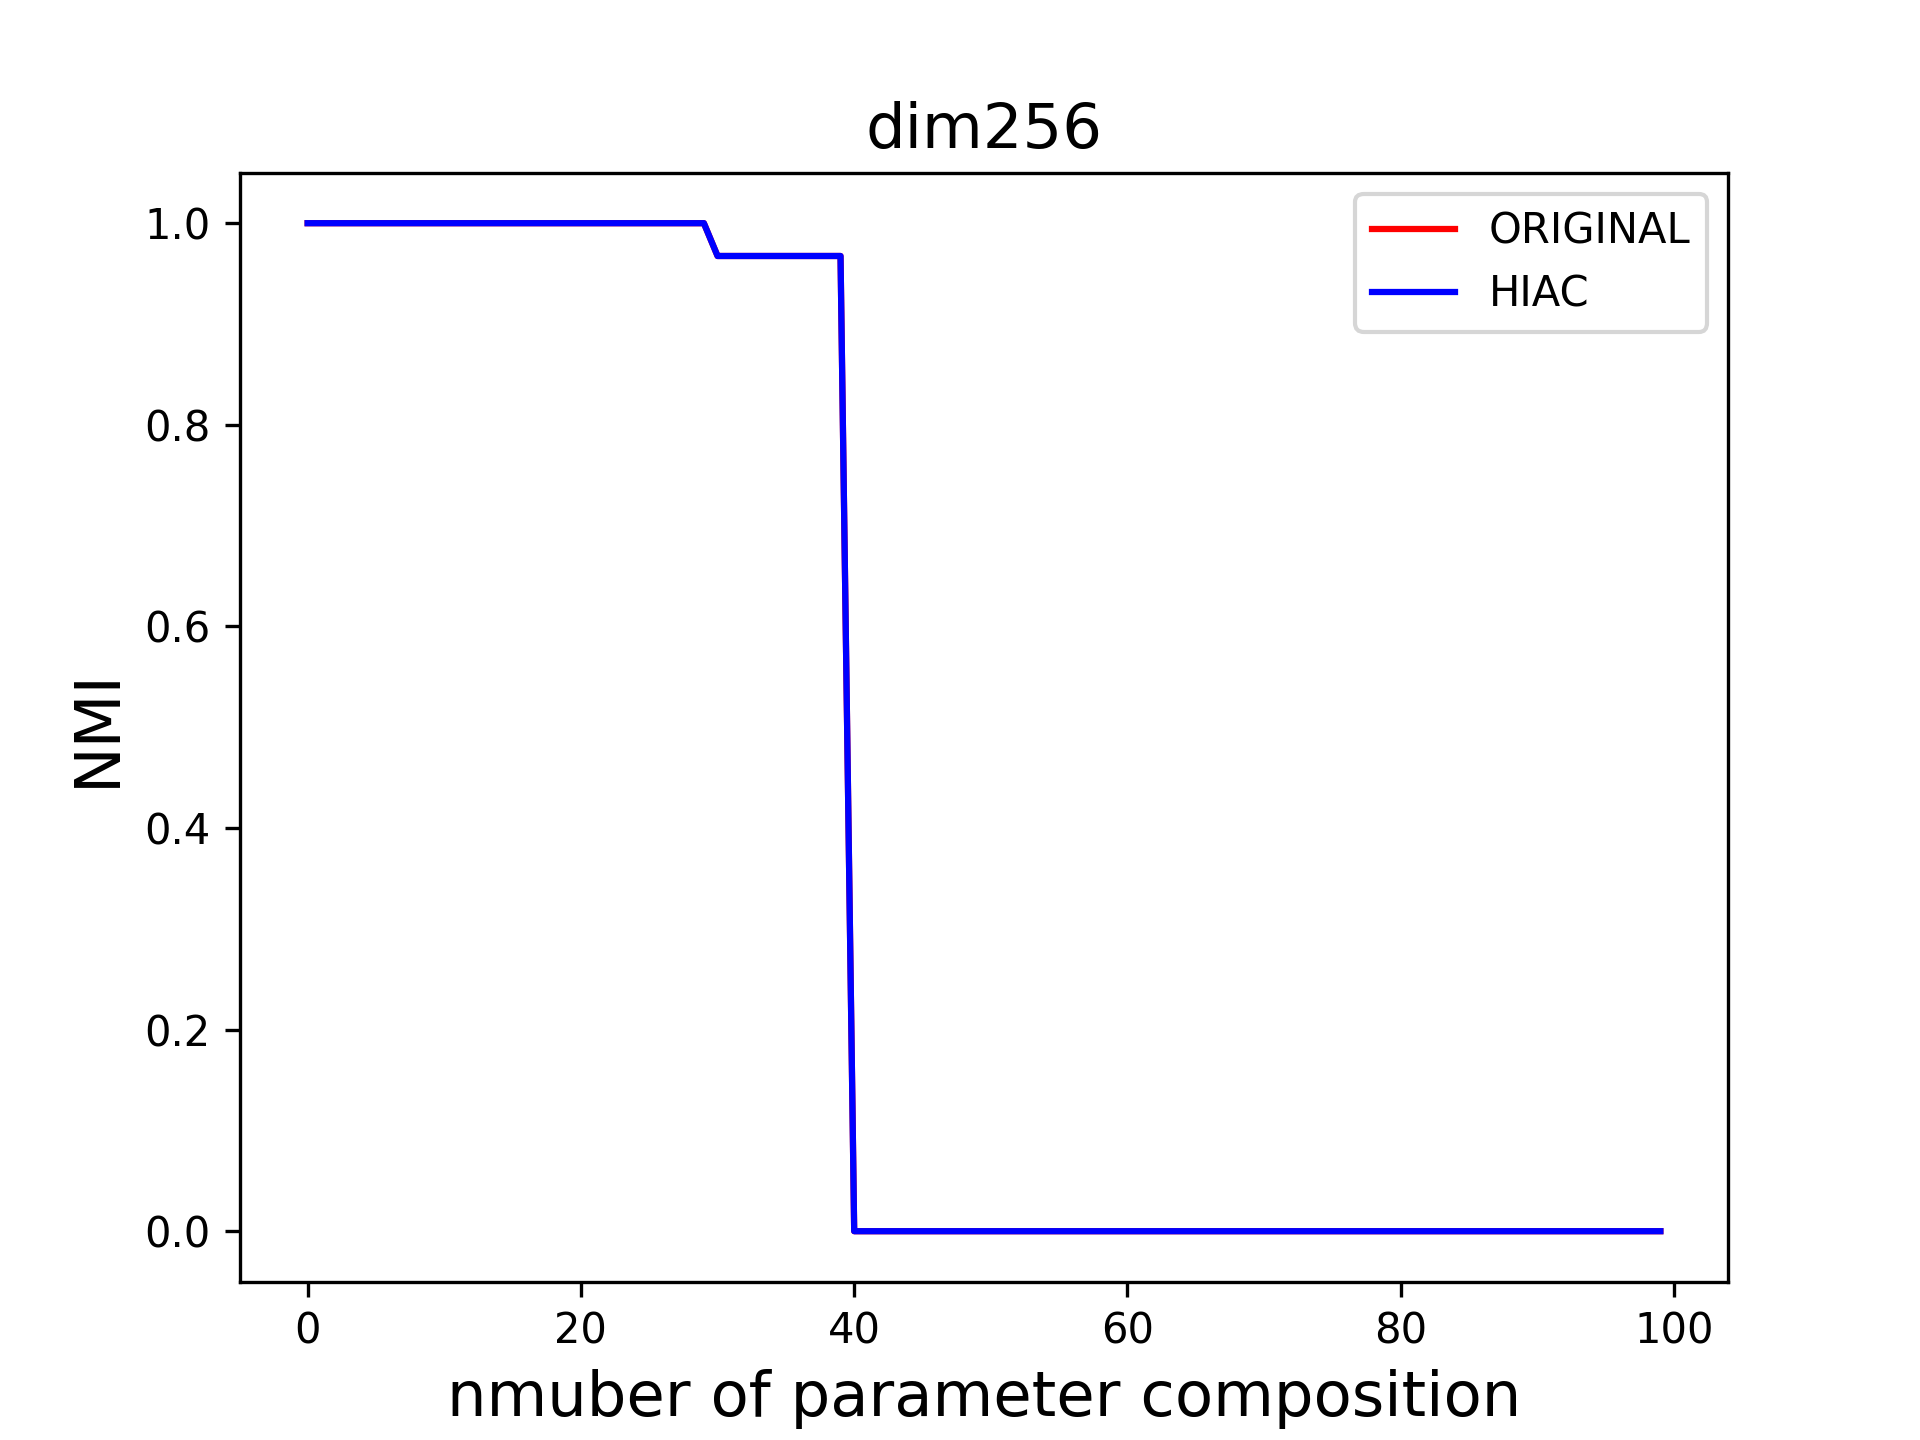

The data file committed next to this chart (first rows):
eps, min_samples, nmi, eps_hiac, min_samples_hiac, nmi_hiac
1, 100, 1.0, 1, 100, 1.0
1, 200, 1.0, 1, 200, 1.0
1, 300, 1.0, 1, 300, 1.0
1, 400, 1.0, 1, 400, 1.0
1, 500, 1.0, 1, 500, 1.0
1, 600, 1.0, 1, 600, 1.0
1, 700, 1.0, 1, 700, 1.0
1, 800, 1.0, 1, 800, 1.0
1, 900, 1.0, 1, 900, 1.0
1, 1000, 1.0, 1, 1000, 1.0
2, 100, 1.0, 2, 100, 1.0
2, 200, 1.0, 2, 200, 1.0
2, 300, 1.0, 2, 300, 1.0
2, 400, 1.0, 2, 400, 1.0
2, 500, 1.0, 2, 500, 1.0
2, 600, 1.0, 2, 600, 1.0
2, 700, 1.0, 2, 700, 1.0
2, 800, 1.0, 2, 800, 1.0
2, 900, 1.0, 2, 900, 1.0
2, 1000, 1.0, 2, 1000, 1.0
3, 100, 1.0, 3, 100, 1.0
3, 200, 1.0, 3, 200, 1.0
3, 300, 1.0, 3, 300, 1.0
3, 400, 1.0, 3, 400, 1.0
3, 500, 1.0, 3, 500, 1.0
3, 600, 1.0, 3, 600, 1.0
3, 700, 1.0, 3, 700, 1.0
3, 800, 1.0, 3, 800, 1.0
3, 900, 1.0, 3, 900, 1.0
3, 1000, 1.0, 3, 1000, 1.0
4, 100, 0.9675, 4, 100, 0.9675
4, 200, 0.9675, 4, 200, 0.9675
4, 300, 0.9675, 4, 300, 0.9675
4, 400, 0.9675, 4, 400, 0.9675
4, 500, 0.9675, 4, 500, 0.9675
4, 600, 0.9675, 4, 600, 0.9675
4, 700, 0.9675, 4, 700, 0.9675
4, 800, 0.9675, 4, 800, 0.9675
4, 900, 0.9675, 4, 900, 0.9675
4, 1000, 0.9675, 4, 1000, 0.9675
5, 100, 0.0, 5, 100, 0.0
5, 200, 0.0, 5, 200, 0.0
5, 300, 0.0, 5, 300, 0.0
5, 400, 0.0, 5, 400, 0.0
5, 500, 0.0, 5, 500, 0.0
5, 600, 0.0, 5, 600, 0.0
5, 700, 0.0, 5, 700, 0.0
5, 800, 0.0, 5, 800, 0.0
5, 900, 0.0, 5, 900, 0.0
5, 1000, 0.0, 5, 1000, 0.0
6, 100, 0.0, 6, 100, 0.0
6, 200, 0.0, 6, 200, 0.0
6, 300, 0.0, 6, 300, 0.0
6, 400, 0.0, 6, 400, 0.0
6, 500, 0.0, 6, 500, 0.0
6, 600, 0.0, 6, 600, 0.0
6, 700, 0.0, 6, 700, 0.0
6, 800, 0.0, 6, 800, 0.0
6, 900, 0.0, 6, 900, 0.0
6, 1000, 0.0, 6, 1000, 0.0
... 40 more rows
